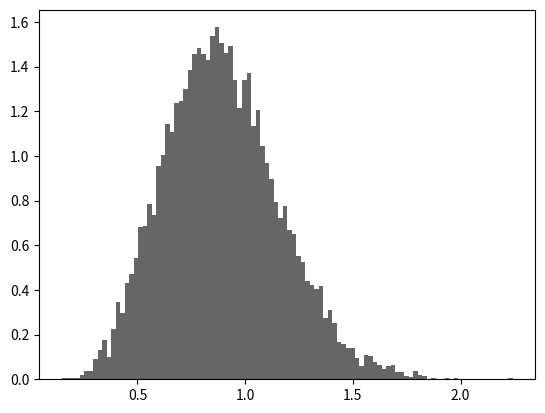

This chart was generated by the following Python code:
"Oppgave 1: a) Her må man summere sammen f(0), f(1) og f(2), som er 0.05 + 0.1 + 0.25 = 0.40."

import numpy as np
import matplotlib.pyplot as plt


def simX(n):
    f_x = np.array([0.05,0.10,0.25,0.40,0.15,0.05])

    F_x = [np.sum(f_x[:i]) for i in range(1,7)]
        # verdimengde
    x = np.arange(6)
        # for lagring av realisasjoner
    x_sim = np.zeros(n)
    for i in range(n):      # vi simulerer hver og en x for seg
        u = np.random.uniform()        # en realisasjon fra U(0,1)
        if(u < F_x[0]):        # hvis u er mindre enn den laveste
        # verdien i F_x vil
        # vi at realisasjonen skal være 0
            x_sim[i] = x[0]
        elif(u <= F_x[1]): # hvis u er mindre enn den nest
        # laveste verdien (men større enn laveste)
        # vil vi at x skal bli 1
            x_sim[i] = x[1]
        elif(u <= F_x[2]):
            x_sim[i] = x[2]
        elif(u <= F_x[3]):
            x_sim[i] = x[3]
        elif(u <= F_x[4]):
            x_sim[i] = x[4]
        elif(u > F_x[4]):
            x_sim[i] = x[5]
    return x_sim


"""
n = 1000000
x_simulert = simX(n)
a = 0

for i in range(len(x_simulert)):
    if x_simulert[i] <= 2:
        a += 1

print(" Sannsynligheten for at X er mindre enn eller lik 2 er ", a/n)
"""

"""
n = 200_000
x_simulert = simX(n)
E = sum(x_simulert)/n
print(f'Tilnermet verdi for E(x) med {n} simuleringer: ', E)



Var = (sum(x_simulert**2) - n*E**2)/(n-1)
print(f'Standartdavviket SD(x) er med {n} simuleringer tilnermet til: ', np.sqrt(Var))

print(np.std(x_simulert, ddof=1))
"""
"""
def simX2(n, alpha):
    results = []
    for i in range(n):
        u = np.random.uniform()
        results.append(np.sqrt(-np.log(1-u)*alpha))
    return np.array(results)

def f(x, alpha):
    return (2*x/alpha)*np.exp(-x**2/alpha)
    
x_verdier = np.linspace(0, 4, 500)

plt.hist(simX2(100000, 1), bins=100, density=True, alpha=0.6, color='g')
plt.plot(x_verdier, f(x_verdier, 1), color='r')
plt.show()
"""


def simY(n):
    res = np.zeros(n)
    
    for i in range(n):
        U = np.zeros(5)
        
        for j in range(5):
            u = np.random.uniform()
            U[j] = u
        
        a = np.array([np.sqrt(-np.log(1-U[0])),np.sqrt(-np.log(1-U[1])), 0, 0, 0])
        
        for k in range(2, 5):
            b = np.sqrt(-np.log(1-U[k])*1.2)
            a[k] = b
            
        a = np.sort(a)
        res[i] = a[2]
    return res

y = simY(10_000)

plt.hist(y, bins=100, density=True, alpha=0.6, color='k')
plt.show()

P_hat = np.mean(y >= 1)
print(f'P(Y >= 1) er omtrent {P_hat}')
print(f'P(Y >= 1 | Y > 0.75) er omtrent {(P_hat/np.mean(y > 0.75)):.5f}')

print(f'Forventningsverdien til Y er omtrent {np.mean(y):.5f}')
print(f'Standardavviket er omtrent {np.std(y, ddof=1):.5f}')